Run: headless pygame with SDL's dummy video driver; simulated clock (each Clock.tick advances the game by its frame time, no real sleeping); random seed 0; keys injected as events and as key.get_pressed() state; no mouse input.
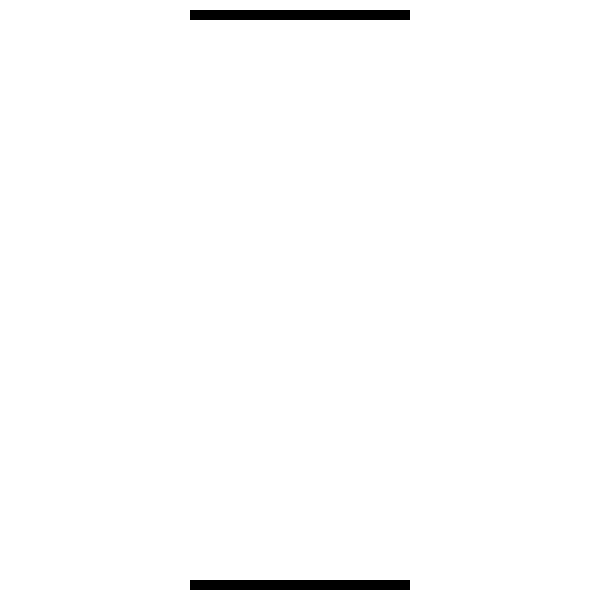
Frame 1 of 4 · flips 1–60 · no input
Frame 2 of 4 · flips 61–180 · tapped SPACE, RETURN · held RIGHT (→), D · screen unchanged from frame 1, image omitted
Frame 3 of 4 · flips 181–300 · held DOWN (↓), S · screen unchanged from frame 2, image omitted
Frame 4 of 4 · flips 301–420 · held LEFT (←), A, UP (↑), W · screen unchanged from frame 3, image omitted

The pygame program that drew these frames:

import pygame
pygame.init()
width=600
height=600
gameDisplay = pygame.display.set_mode((width,height))
pygame.display.set_caption('block game')
white=[255,255,255]
black=[0,0,0]
red=[255,0,0]
blue=[0,0,255]

pygame.display.update()

def gameloop():
    gameExit = False
    while not gameExit:
        for event in pygame.event.get():
            if event.type==pygame.QUIT:
                gameExit=True
                
        gameDisplay.fill(white)

        pygame.draw.rect(gameDisplay, black,[ width/2-110,10,220,10])

        pygame.draw.rect(gameDisplay, black,[ width/2-110,height-20,220,10])

        pygame.display.update()
    pygame.quit()
    quit()

gameloop()
